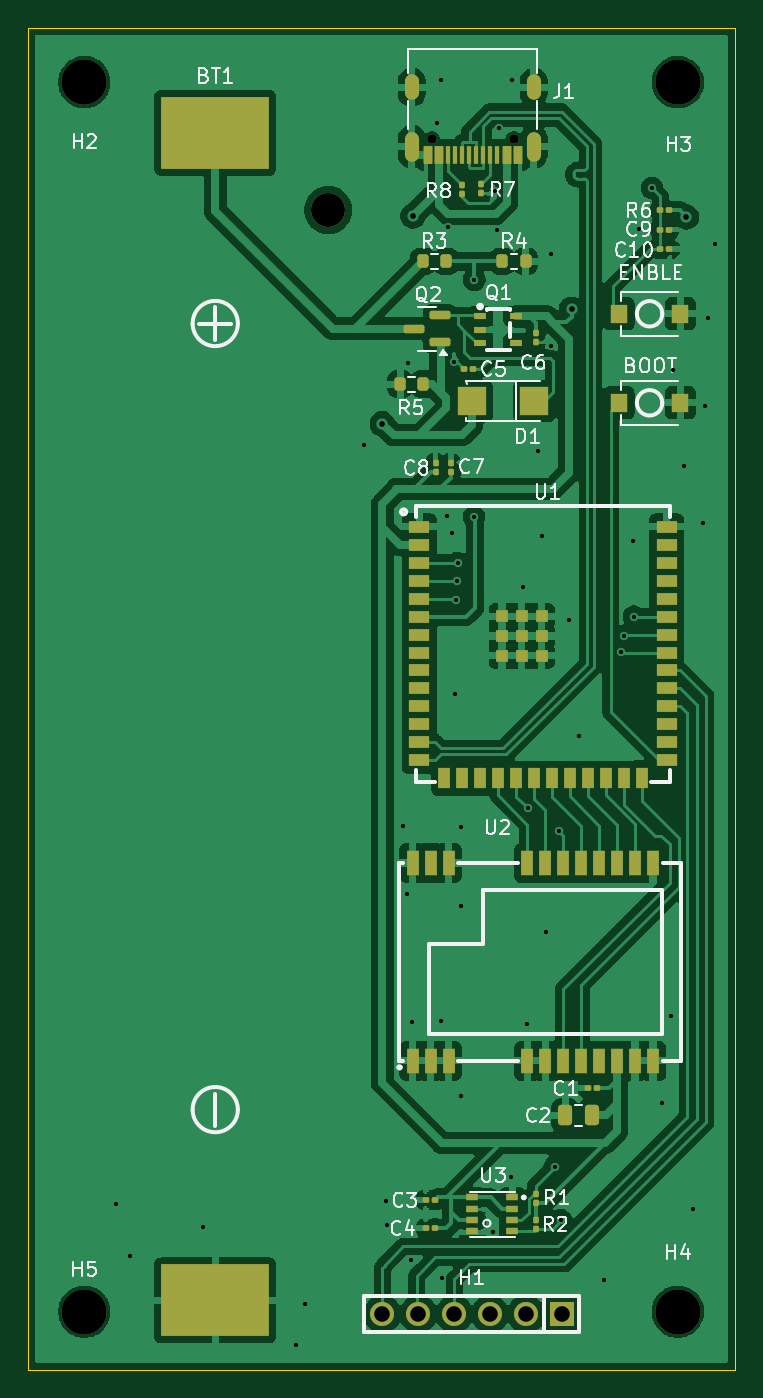
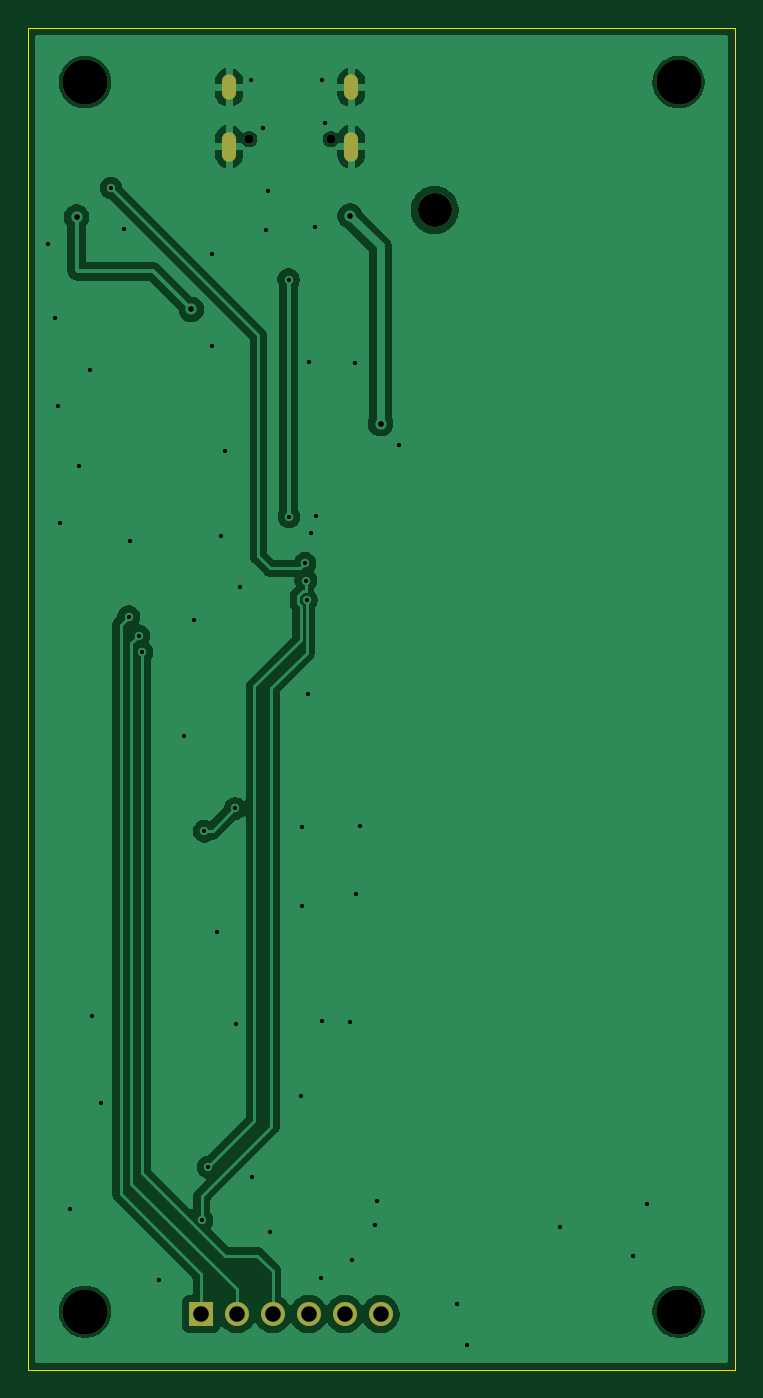
Circuit board: 11 layer files. Board 50.0 x 95.0 mm.
- bottom_copper: pcb_licenta-B_Cu.gbr (57078 bytes)
- bottom_mask: pcb_licenta-B_Mask.gbr (1276 bytes)
- paste: pcb_licenta-B_Paste.gbr (469 bytes)
- bottom_silk: pcb_licenta-B_Silkscreen.gbr (470 bytes)
- outline: pcb_licenta-Edge_Cuts.gbr (631 bytes)
- top_copper: pcb_licenta-F_Cu.gbr (171908 bytes)
- top_mask: pcb_licenta-F_Mask.gbr (7420 bytes)
- paste: pcb_licenta-F_Paste.gbr (6652 bytes)
- top_silk: pcb_licenta-F_Silkscreen.gbr (47510 bytes)
- drill: pcb_licenta-NPTH.drl (502 bytes)
- drill: pcb_licenta-PTH.drl (2015 bytes)

=== bottom_copper: pcb_licenta-B_Cu.gbr (57078 bytes, source omitted) ===
=== bottom_mask: pcb_licenta-B_Mask.gbr ===
%TF.GenerationSoftware,KiCad,Pcbnew,9.0.0*%
%TF.CreationDate,2025-03-30T15:54:25+03:00*%
%TF.ProjectId,pcb_licenta,7063625f-6c69-4636-956e-74612e6b6963,rev?*%
%TF.SameCoordinates,Original*%
%TF.FileFunction,Soldermask,Bot*%
%TF.FilePolarity,Negative*%
%FSLAX46Y46*%
G04 Gerber Fmt 4.6, Leading zero omitted, Abs format (unit mm)*
G04 Created by KiCad (PCBNEW 9.0.0) date 2025-03-30 15:54:25*
%MOMM*%
%LPD*%
G01*
G04 APERTURE LIST*
%ADD10O,1.000000X1.800000*%
%ADD11O,1.000000X2.100000*%
%ADD12C,0.650000*%
%ADD13C,2.400000*%
%ADD14C,3.200000*%
%ADD15R,1.700000X1.700000*%
%ADD16C,1.700000*%
G04 APERTURE END LIST*
D10*
%TO.C,J1*%
X103170000Y-42360000D03*
D11*
X103170000Y-46560000D03*
D10*
X111810000Y-42360000D03*
D11*
X111810000Y-46560000D03*
D12*
X104600000Y-46040000D03*
X110380000Y-46040000D03*
%TD*%
D13*
%TO.C,BT1*%
X97270000Y-51050000D03*
%TD*%
D14*
%TO.C,H2*%
X80000000Y-42000000D03*
%TD*%
%TO.C,H3*%
X122000000Y-42000000D03*
%TD*%
%TO.C,H4*%
X122000000Y-129000000D03*
%TD*%
%TO.C,H5*%
X80000000Y-129000000D03*
%TD*%
D15*
%TO.C,H1*%
X113790000Y-129160000D03*
D16*
X111250000Y-129160000D03*
X108710000Y-129160000D03*
X106170000Y-129160000D03*
X103630000Y-129160000D03*
X101090000Y-129160000D03*
%TD*%
M02*

=== paste: pcb_licenta-B_Paste.gbr ===
%TF.GenerationSoftware,KiCad,Pcbnew,9.0.0*%
%TF.CreationDate,2025-03-30T15:54:25+03:00*%
%TF.ProjectId,pcb_licenta,7063625f-6c69-4636-956e-74612e6b6963,rev?*%
%TF.SameCoordinates,Original*%
%TF.FileFunction,Paste,Bot*%
%TF.FilePolarity,Positive*%
%FSLAX46Y46*%
G04 Gerber Fmt 4.6, Leading zero omitted, Abs format (unit mm)*
G04 Created by KiCad (PCBNEW 9.0.0) date 2025-03-30 15:54:25*
%MOMM*%
%LPD*%
G01*
G04 APERTURE LIST*
G04 APERTURE END LIST*
M02*

=== bottom_silk: pcb_licenta-B_Silkscreen.gbr ===
%TF.GenerationSoftware,KiCad,Pcbnew,9.0.0*%
%TF.CreationDate,2025-03-30T15:54:25+03:00*%
%TF.ProjectId,pcb_licenta,7063625f-6c69-4636-956e-74612e6b6963,rev?*%
%TF.SameCoordinates,Original*%
%TF.FileFunction,Legend,Bot*%
%TF.FilePolarity,Positive*%
%FSLAX46Y46*%
G04 Gerber Fmt 4.6, Leading zero omitted, Abs format (unit mm)*
G04 Created by KiCad (PCBNEW 9.0.0) date 2025-03-30 15:54:25*
%MOMM*%
%LPD*%
G01*
G04 APERTURE LIST*
G04 APERTURE END LIST*
M02*

=== outline: pcb_licenta-Edge_Cuts.gbr ===
%TF.GenerationSoftware,KiCad,Pcbnew,9.0.0*%
%TF.CreationDate,2025-03-30T15:54:25+03:00*%
%TF.ProjectId,pcb_licenta,7063625f-6c69-4636-956e-74612e6b6963,rev?*%
%TF.SameCoordinates,Original*%
%TF.FileFunction,Profile,NP*%
%FSLAX46Y46*%
G04 Gerber Fmt 4.6, Leading zero omitted, Abs format (unit mm)*
G04 Created by KiCad (PCBNEW 9.0.0) date 2025-03-30 15:54:25*
%MOMM*%
%LPD*%
G01*
G04 APERTURE LIST*
%TA.AperFunction,Profile*%
%ADD10C,0.050000*%
%TD*%
G04 APERTURE END LIST*
D10*
X76030000Y-38140000D02*
X126020000Y-38140000D01*
X126020000Y-133100000D01*
X76030000Y-133100000D01*
X76030000Y-38140000D01*
M02*

=== top_copper: pcb_licenta-F_Cu.gbr (171908 bytes, source omitted) ===
=== top_mask: pcb_licenta-F_Mask.gbr (7420 bytes, source omitted) ===
=== paste: pcb_licenta-F_Paste.gbr ===
%TF.GenerationSoftware,KiCad,Pcbnew,9.0.0*%
%TF.CreationDate,2025-03-30T15:54:25+03:00*%
%TF.ProjectId,pcb_licenta,7063625f-6c69-4636-956e-74612e6b6963,rev?*%
%TF.SameCoordinates,Original*%
%TF.FileFunction,Paste,Top*%
%TF.FilePolarity,Positive*%
%FSLAX46Y46*%
G04 Gerber Fmt 4.6, Leading zero omitted, Abs format (unit mm)*
G04 Created by KiCad (PCBNEW 9.0.0) date 2025-03-30 15:54:25*
%MOMM*%
%LPD*%
G01*
G04 APERTURE LIST*
G04 Aperture macros list*
%AMRoundRect*
0 Rectangle with rounded corners*
0 $1 Rounding radius*
0 $2 $3 $4 $5 $6 $7 $8 $9 X,Y pos of 4 corners*
0 Add a 4 corners polygon primitive as box body*
4,1,4,$2,$3,$4,$5,$6,$7,$8,$9,$2,$3,0*
0 Add four circle primitives for the rounded corners*
1,1,$1+$1,$2,$3*
1,1,$1+$1,$4,$5*
1,1,$1+$1,$6,$7*
1,1,$1+$1,$8,$9*
0 Add four rect primitives between the rounded corners*
20,1,$1+$1,$2,$3,$4,$5,0*
20,1,$1+$1,$4,$5,$6,$7,0*
20,1,$1+$1,$6,$7,$8,$9,0*
20,1,$1+$1,$8,$9,$2,$3,0*%
G04 Aperture macros list end*
%ADD10R,0.600000X1.240000*%
%ADD11R,0.300000X1.240000*%
%ADD12R,7.620000X5.080000*%
%ADD13RoundRect,0.079500X0.079500X0.100500X-0.079500X0.100500X-0.079500X-0.100500X0.079500X-0.100500X0*%
%ADD14RoundRect,0.079500X-0.079500X-0.100500X0.079500X-0.100500X0.079500X0.100500X-0.079500X0.100500X0*%
%ADD15RoundRect,0.079500X0.100500X-0.079500X0.100500X0.079500X-0.100500X0.079500X-0.100500X-0.079500X0*%
%ADD16RoundRect,0.079500X-0.100500X0.079500X-0.100500X-0.079500X0.100500X-0.079500X0.100500X0.079500X0*%
%ADD17R,1.230000X1.360000*%
%ADD18R,0.900000X0.900000*%
%ADD19R,1.500000X0.900000*%
%ADD20R,0.900000X1.500000*%
%ADD21RoundRect,0.200000X-0.200000X-0.275000X0.200000X-0.275000X0.200000X0.275000X-0.200000X0.275000X0*%
%ADD22R,0.900000X0.500000*%
%ADD23R,2.000000X2.000000*%
%ADD24RoundRect,0.150000X0.587500X0.150000X-0.587500X0.150000X-0.587500X-0.150000X0.587500X-0.150000X0*%
%ADD25R,0.890000X0.450000*%
%ADD26R,0.900000X1.800000*%
%ADD27RoundRect,0.250000X0.250000X0.475000X-0.250000X0.475000X-0.250000X-0.475000X0.250000X-0.475000X0*%
G04 APERTURE END LIST*
D10*
%TO.C,J1*%
X110690000Y-47160000D03*
X109890000Y-47160000D03*
D11*
X109240000Y-47160000D03*
X108240000Y-47160000D03*
X106740000Y-47160000D03*
X105740000Y-47160000D03*
D10*
X105090000Y-47160000D03*
X104290000Y-47160000D03*
X104290000Y-47160000D03*
X105090000Y-47160000D03*
D11*
X106240000Y-47160000D03*
X107240000Y-47160000D03*
X107740000Y-47160000D03*
X108740000Y-47160000D03*
D10*
X109890000Y-47160000D03*
X110690000Y-47160000D03*
%TD*%
D12*
%TO.C,BT1*%
X89270000Y-128200000D03*
X89270000Y-45580000D03*
%TD*%
D13*
%TO.C,C1*%
X115610000Y-113170000D03*
X116300000Y-113170000D03*
%TD*%
%TO.C,C3*%
X104175000Y-121090000D03*
X104865000Y-121090000D03*
%TD*%
D14*
%TO.C,C4*%
X104865000Y-123090000D03*
X104175000Y-123090000D03*
%TD*%
D13*
%TO.C,C5*%
X106875000Y-62305000D03*
X107565000Y-62305000D03*
%TD*%
D15*
%TO.C,C6*%
X111950000Y-59700000D03*
X111950000Y-60390000D03*
%TD*%
%TO.C,C7*%
X105930000Y-68945000D03*
X105930000Y-69635000D03*
%TD*%
%TO.C,C8*%
X104860000Y-68945000D03*
X104860000Y-69635000D03*
%TD*%
D14*
%TO.C,C9*%
X120720000Y-52430000D03*
X121410000Y-52430000D03*
%TD*%
%TO.C,C10*%
X120740000Y-53810000D03*
X121430000Y-53810000D03*
%TD*%
D15*
%TO.C,R1*%
X111960000Y-120640000D03*
X111960000Y-121330000D03*
%TD*%
D16*
%TO.C,R2*%
X111980000Y-123145000D03*
X111980000Y-122455000D03*
%TD*%
D13*
%TO.C,R6*%
X120735000Y-51080000D03*
X121425000Y-51080000D03*
%TD*%
D16*
%TO.C,R7*%
X108060000Y-49210000D03*
X108060000Y-49900000D03*
%TD*%
%TO.C,R8*%
X106710000Y-49220000D03*
X106710000Y-49910000D03*
%TD*%
D17*
%TO.C,ENBLE*%
X117820000Y-58390000D03*
X122180000Y-58390000D03*
%TD*%
%TO.C,BOOT*%
X117820000Y-64690000D03*
X122180000Y-64690000D03*
%TD*%
D18*
%TO.C,U1*%
X112360000Y-82590000D03*
X112360000Y-81190000D03*
X112360000Y-79790000D03*
X110960000Y-82590000D03*
X110960000Y-81190000D03*
X110960000Y-79790000D03*
X109560000Y-82590000D03*
X109560000Y-81190000D03*
X109560000Y-79790000D03*
D19*
X121210000Y-73470000D03*
X121210000Y-74740000D03*
X121210000Y-76010000D03*
X121210000Y-77280000D03*
X121210000Y-78550000D03*
X121210000Y-79820000D03*
X121210000Y-81090000D03*
X121210000Y-82360000D03*
X121210000Y-83630000D03*
X121210000Y-84900000D03*
X121210000Y-86170000D03*
X121210000Y-87440000D03*
X121210000Y-88710000D03*
X121210000Y-89980000D03*
D20*
X119450000Y-91220000D03*
X118180000Y-91250000D03*
X116910000Y-91250000D03*
X115630000Y-91250000D03*
X114360000Y-91250000D03*
X113090000Y-91250000D03*
X111830000Y-91250000D03*
X110550000Y-91250000D03*
X109280000Y-91250000D03*
X108010000Y-91250000D03*
X106740000Y-91250000D03*
X105470000Y-91250000D03*
D19*
X103710000Y-89980000D03*
X103710000Y-88710000D03*
X103710000Y-87440000D03*
X103710000Y-86170000D03*
X103710000Y-84900000D03*
X103710000Y-83630000D03*
X103710000Y-82360000D03*
X103710000Y-81090000D03*
X103710000Y-79820000D03*
X103710000Y-78550000D03*
X103710000Y-77280000D03*
X103710000Y-76010000D03*
X103710000Y-74740000D03*
X103710000Y-73470000D03*
%TD*%
D21*
%TO.C,R4*%
X111225000Y-54680000D03*
X109575000Y-54680000D03*
%TD*%
%TO.C,R5*%
X102350000Y-63370000D03*
X104000000Y-63370000D03*
%TD*%
D22*
%TO.C,Q1*%
X107980000Y-58580000D03*
X107980000Y-59530000D03*
X107980000Y-60480000D03*
X110580000Y-60480000D03*
X110580000Y-58580000D03*
%TD*%
D23*
%TO.C,D1*%
X111840000Y-64575000D03*
X107440000Y-64575000D03*
%TD*%
D24*
%TO.C,Q2*%
X105180000Y-60400000D03*
X105180000Y-58500000D03*
X103305000Y-59450000D03*
%TD*%
D25*
%TO.C,U3*%
X110290000Y-120910000D03*
X110290000Y-121710000D03*
X110290000Y-122510000D03*
X110290000Y-123310000D03*
X107450000Y-123310000D03*
X107450000Y-122510000D03*
X107450000Y-121710000D03*
X107450000Y-120910000D03*
%TD*%
D21*
%TO.C,R3*%
X103950000Y-54680000D03*
X105600000Y-54680000D03*
%TD*%
D26*
%TO.C,U2*%
X103240000Y-111250000D03*
X104510000Y-111250000D03*
X105780000Y-111250000D03*
X111350000Y-111250000D03*
X112620000Y-111250000D03*
X113890000Y-111250000D03*
X115160000Y-111250000D03*
X116430000Y-111250000D03*
X117700000Y-111250000D03*
X118970000Y-111250000D03*
X120240000Y-111250000D03*
X120240000Y-97250000D03*
X118970000Y-97250000D03*
X117700000Y-97250000D03*
X116430000Y-97250000D03*
X115160000Y-97250000D03*
X113890000Y-97250000D03*
X112620000Y-97250000D03*
X111350000Y-97250000D03*
X105780000Y-97250000D03*
X104510000Y-97250000D03*
X103240000Y-97250000D03*
%TD*%
D27*
%TO.C,C2*%
X115930000Y-115100000D03*
X114030000Y-115100000D03*
%TD*%
M02*

=== top_silk: pcb_licenta-F_Silkscreen.gbr (47510 bytes, source omitted) ===
=== drill: pcb_licenta-NPTH.drl ===
M48
; DRILL file {KiCad 9.0.0} date 2025-03-30T15:54:23+0300
; FORMAT={-:-/ absolute / metric / decimal}
; #@! TF.CreationDate,2025-03-30T15:54:23+03:00
; #@! TF.GenerationSoftware,Kicad,Pcbnew,9.0.0
; #@! TF.FileFunction,NonPlated,1,2,NPTH
FMAT,2
METRIC
; #@! TA.AperFunction,NonPlated,NPTH,ComponentDrill
T1C0.650
; #@! TA.AperFunction,NonPlated,NPTH,ComponentDrill
T2C3.200
%
G90
G05
T1
X104.6Y-46.04
X110.38Y-46.04
T2
X80.0Y-42.0
X80.0Y-129.0
X122.0Y-42.0
X122.0Y-129.0
M30

=== drill: pcb_licenta-PTH.drl ===
M48
; DRILL file {KiCad 9.0.0} date 2025-03-30T15:54:23+0300
; FORMAT={-:-/ absolute / metric / decimal}
; #@! TF.CreationDate,2025-03-30T15:54:23+03:00
; #@! TF.GenerationSoftware,Kicad,Pcbnew,9.0.0
; #@! TF.FileFunction,Plated,1,2,PTH
FMAT,2
METRIC
; #@! TA.AperFunction,Plated,PTH,ViaDrill
T1C0.300
; #@! TA.AperFunction,Plated,PTH,ViaDrill
T2C0.400
; #@! TA.AperFunction,Plated,PTH,ComponentDrill
T3C0.600
; #@! TA.AperFunction,Plated,PTH,ComponentDrill
T4C1.100
; #@! TA.AperFunction,Plated,PTH,ComponentDrill
T5C2.400
%
G90
G05
T1
X82.27Y-121.36
X83.26Y-125.03
X88.41Y-122.99
X94.97Y-131.36
X95.65Y-128.44
X99.8Y-67.7
X101.37Y-121.13
X101.45Y-122.85
X102.58Y-94.62
X102.83Y-99.43
X102.88Y-61.85
X103.12Y-125.37
X103.22Y-108.53
X104.99Y-44.9
X105.24Y-108.43
X105.26Y-41.85
X105.29Y-126.59
X105.69Y-72.7
X105.75Y-52.25
X106.0Y-73.93
X106.18Y-61.79
X106.2Y-85.28
X106.33Y-78.64
X106.38Y-77.27
X106.43Y-76.05
X106.64Y-94.73
X106.67Y-100.26
X106.69Y-113.75
X107.57Y-72.76
X107.6Y-55.98
X108.91Y-123.34
X109.06Y-49.69
X109.21Y-52.43
X109.38Y-45.26
X110.21Y-119.47
X110.24Y-41.87
X111.02Y-77.69
X111.34Y-108.65
X111.37Y-93.39
X112.11Y-68.07
X112.4Y-74.1
X112.67Y-102.1
X113.0Y-60.69
X113.05Y-54.14
X113.28Y-118.75
X113.56Y-95.0
X113.73Y-122.53
X114.28Y-80.06
X115.03Y-88.28
X116.76Y-126.74
X117.96Y-82.35
X118.19Y-81.18
X118.8Y-74.47
X118.91Y-79.82
X119.24Y-52.39
X120.17Y-49.49
X120.85Y-114.24
X121.54Y-108.11
X121.65Y-62.39
X122.44Y-69.18
X123.08Y-121.71
X123.78Y-73.19
X123.9Y-64.94
X124.12Y-58.72
X124.64Y-53.42
T2
X101.09Y-66.17
X103.25Y-51.47
X114.48Y-58.08
X122.6Y-51.53
T4
X101.09Y-129.16
X103.63Y-129.16
X106.17Y-129.16
X108.71Y-129.16
X111.25Y-129.16
X113.79Y-129.16
T5
X97.27Y-51.05
T3
G00X103.17Y-42.76
M15
G01X103.17Y-41.96
M16
G05
G00X103.17Y-47.11
M15
G01X103.17Y-46.01
M16
G05
G00X111.81Y-42.76
M15
G01X111.81Y-41.96
M16
G05
G00X111.81Y-47.11
M15
G01X111.81Y-46.01
M16
G05
M30

